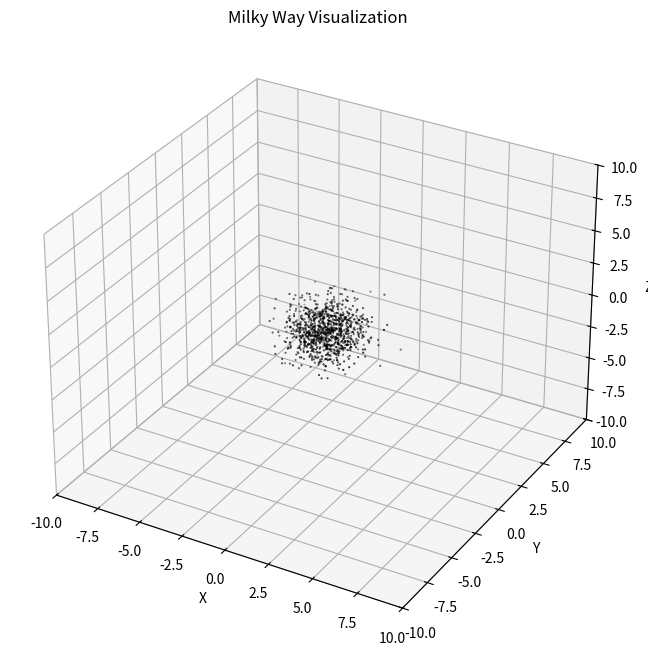

Reproduce this figure in Python.
import matplotlib.pyplot as plt
import numpy as np

# Generate random star positions
num_stars = 1000
x = np.random.randn(num_stars)
y = np.random.randn(num_stars)
z = np.random.randn(num_stars)

# Plot the stars
fig = plt.figure(figsize=(8, 8))
ax = fig.add_subplot(111, projection='3d')
ax.scatter(x, y, z, c='black', marker='.', s=1)

# Set plot limits and labels
ax.set_xlim(-10, 10)
ax.set_ylim(-10, 10)
ax.set_zlim(-10, 10)
ax.set_xlabel('X')
ax.set_ylabel('Y')
ax.set_zlabel('Z')

# Set plot title
plt.title('Milky Way Visualization')

# Show the plot
plt.show()
